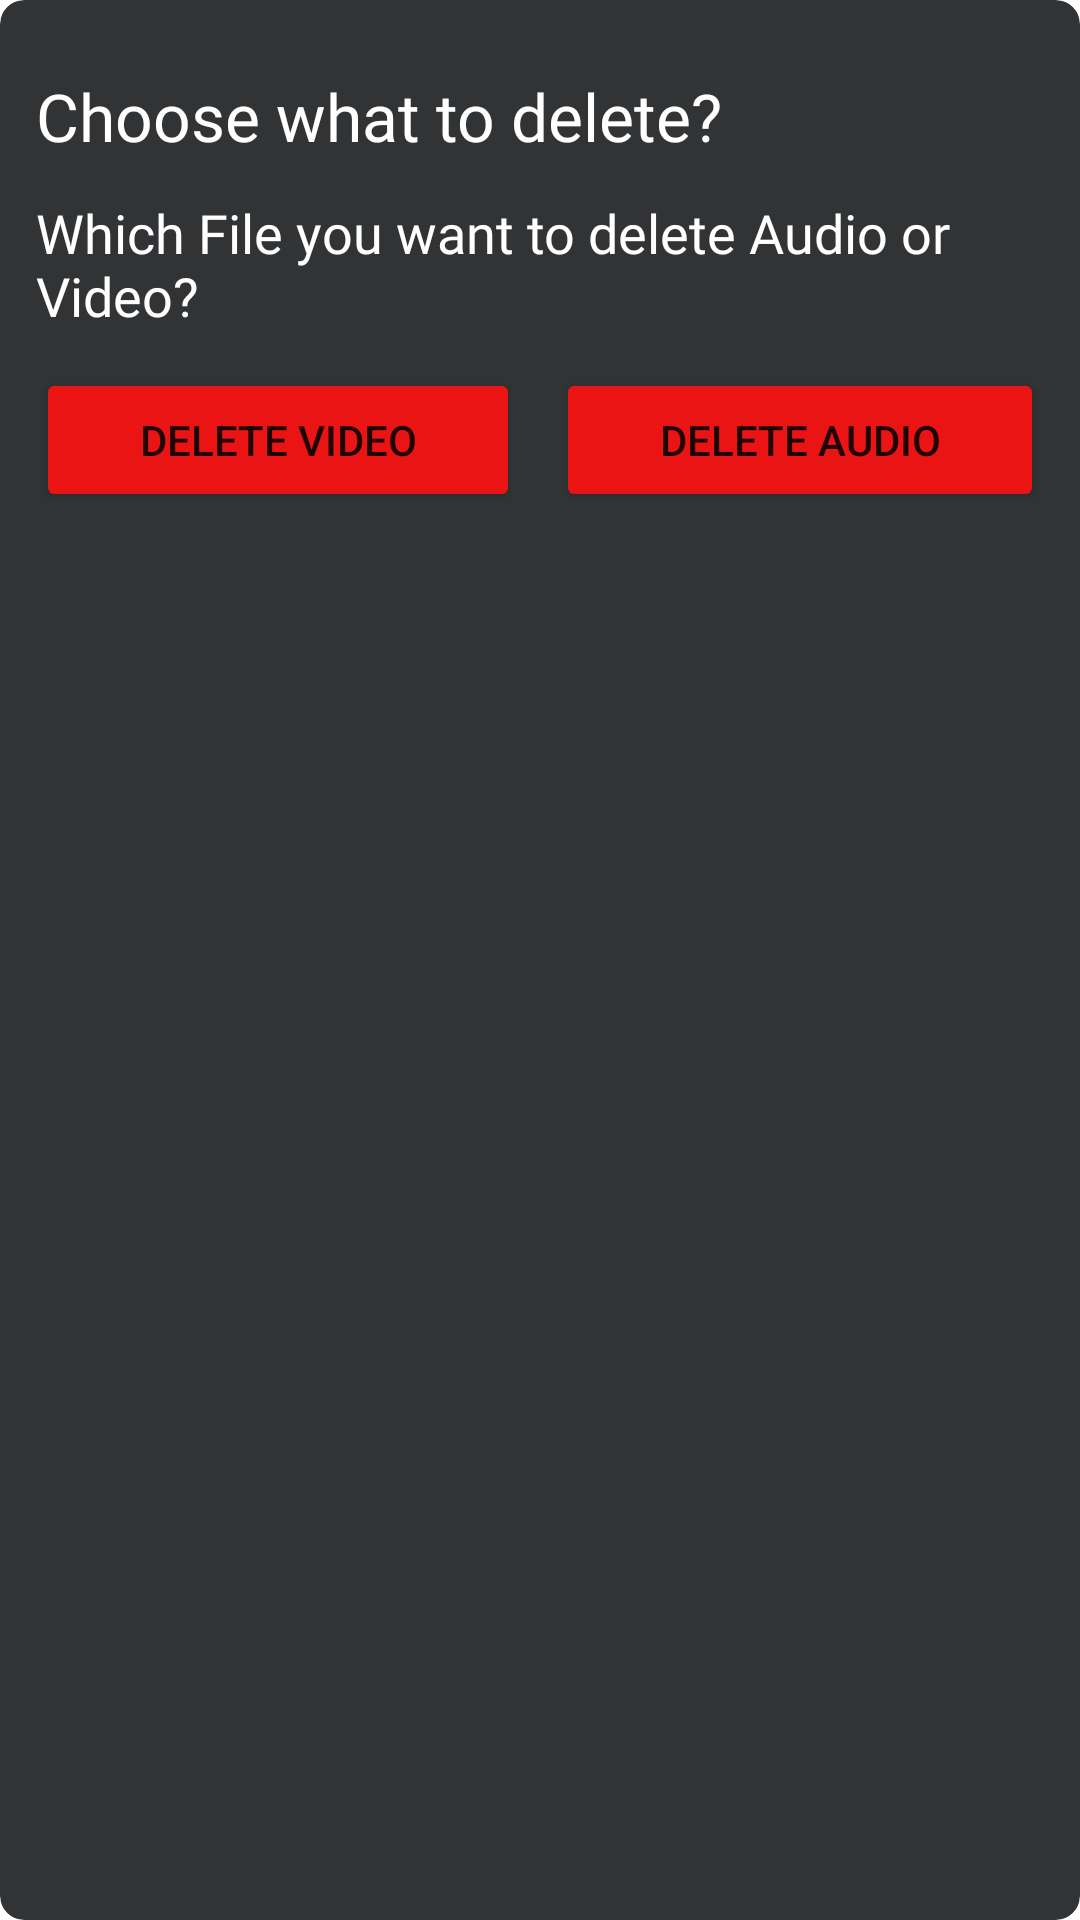

Here is an Android app screen rendered from its layout file. Give the layout XML and the strings, colors and styles it references.
<!-- AndroidManifest.xml: application theme Theme.Meusom -->
<!-- res/layout/which_layout.xml -->
<?xml version="1.0" encoding="utf-8"?>
<androidx.cardview.widget.CardView xmlns:android="http://schemas.android.com/apk/res/android"
    android:layout_width="match_parent"
    android:layout_height="wrap_content"
    app:cardElevation="0dp"
    app:cardCornerRadius="8sp"
    android:layout_margin="15sp"
    xmlns:app="http://schemas.android.com/apk/res-auto"
    app:cardBackgroundColor="@color/lightBlack">

    <LinearLayout
        android:layout_width="match_parent"
        android:layout_height="match_parent"
        android:padding="12sp"
        android:orientation="vertical">

        <TextView
            android:layout_width="match_parent"
            android:layout_height="wrap_content"
            android:text="Choose what to delete?"
            android:textColor="@color/white"
            android:layout_marginTop="12sp"
            android:textSize="22sp"
            android:fontFamily="@font/droid_sans_bold" />

        <TextView
            android:layout_width="match_parent"
            android:layout_height="wrap_content"
            android:text="Which File you want to delete Audio or Video?"
            android:textColor="@color/white"
            android:textSize="18sp"
            android:layout_marginTop="12sp"
            android:fontFamily="@font/droid_sans_regular" />

        <LinearLayout
            android:layout_width="match_parent"
            android:layout_height="wrap_content"
            android:orientation="horizontal"
            android:layout_marginTop="12sp"
            android:gravity="end">

            <Button
                android:id="@+id/video"
                android:layout_width="wrap_content"
                android:layout_height="wrap_content"
                android:layout_weight="1"
                android:backgroundTint="@color/red"
                android:layout_marginEnd="12sp"
                android:text="Delete Video" />

            <Button
                android:id="@+id/audio"
                android:layout_width="wrap_content"
                android:layout_height="wrap_content"
                android:text="Delete Audio"
                android:layout_weight="1"
                android:backgroundTint="@color/red" />

        </LinearLayout>

    </LinearLayout>

</androidx.cardview.widget.CardView>
<!-- resources referenced by this layout -->
<resources>
  <color name="lightBlack">#313335</color>
  <color name="red">#ea1414</color>
  <color name="white">#ffffff</color>
  <style name="Theme.Meusom" parent="Theme.MaterialComponents.DayNight.NoActionBar">
          
          <item name="colorPrimary">@color/red_theme</item>
          <item name="colorPrimaryVariant">@color/black</item>
          <item name="colorOnPrimary">@color/white</item>
          
          <item name="colorSecondary">@color/red_theme</item>
          <item name="colorSecondaryVariant">@color/red_theme</item>
          <item name="colorOnSecondary">@color/black</item>
          
          <item name="android:statusBarColor" tools:targetApi="l">?attr/colorPrimaryVariant</item>
          
      </style>
  <color name="red_theme">#d20505</color>
  <color name="black">#000000</color>
</resources>
